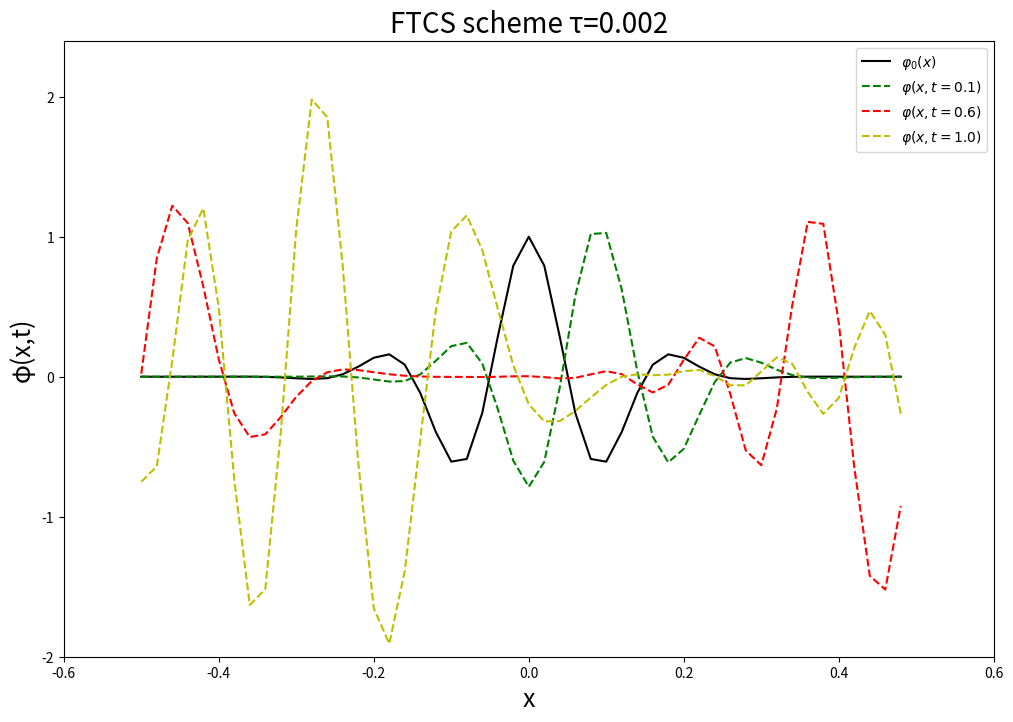
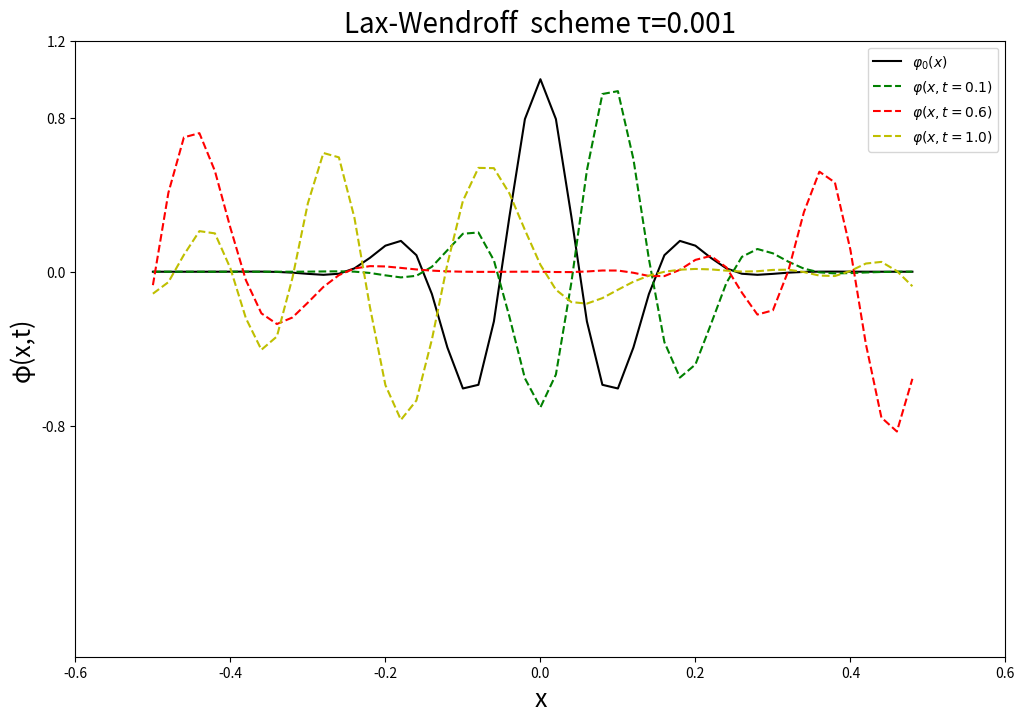
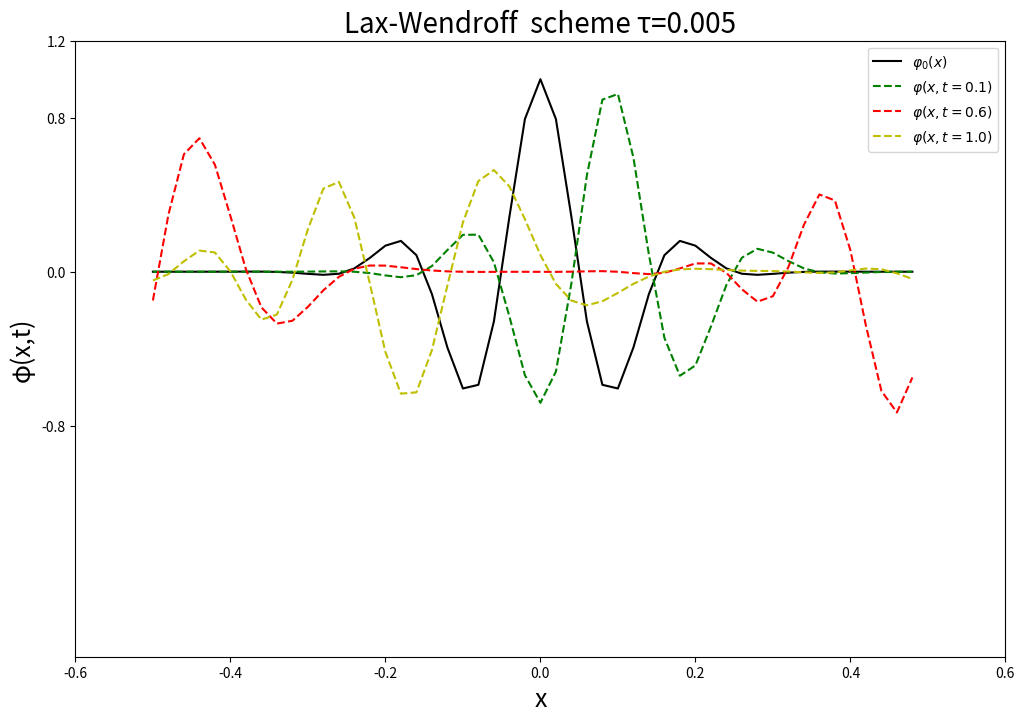
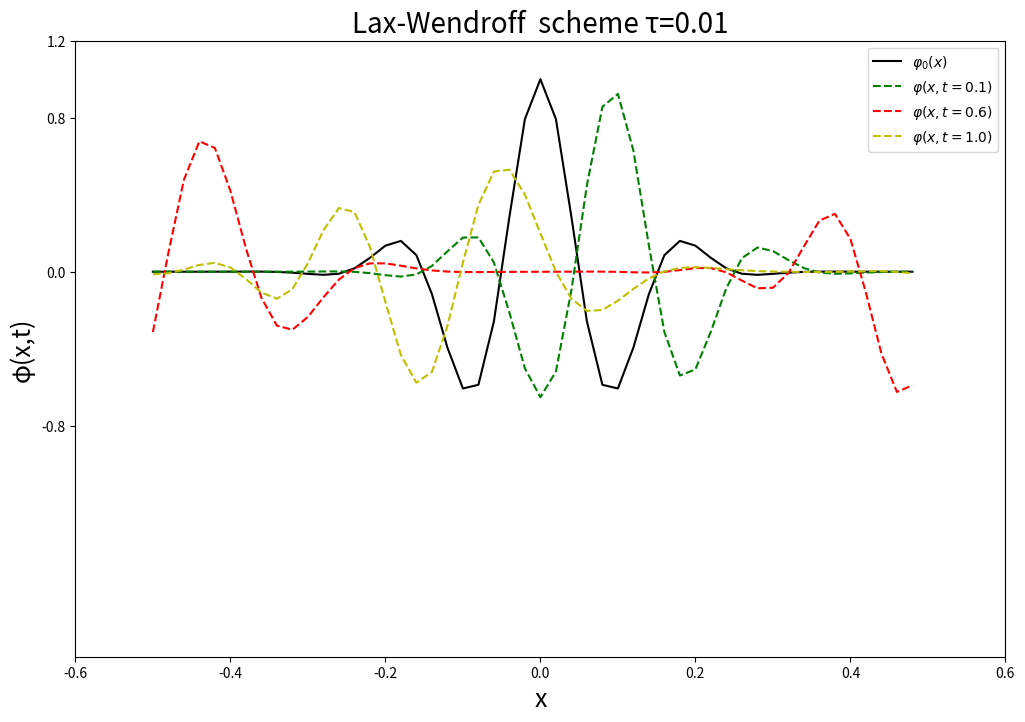
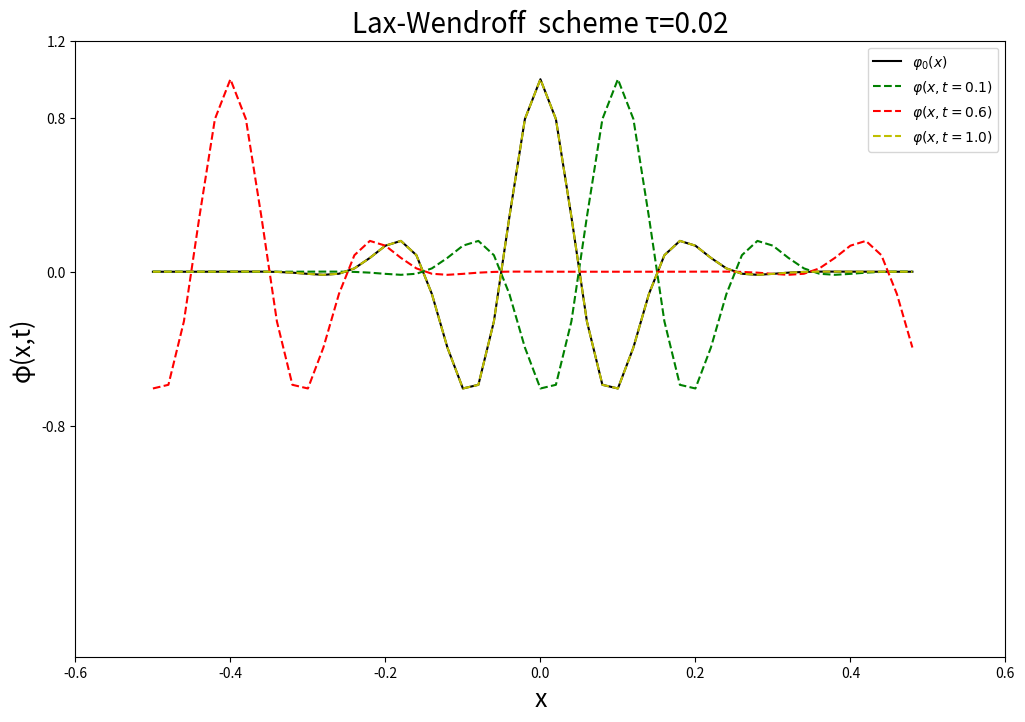
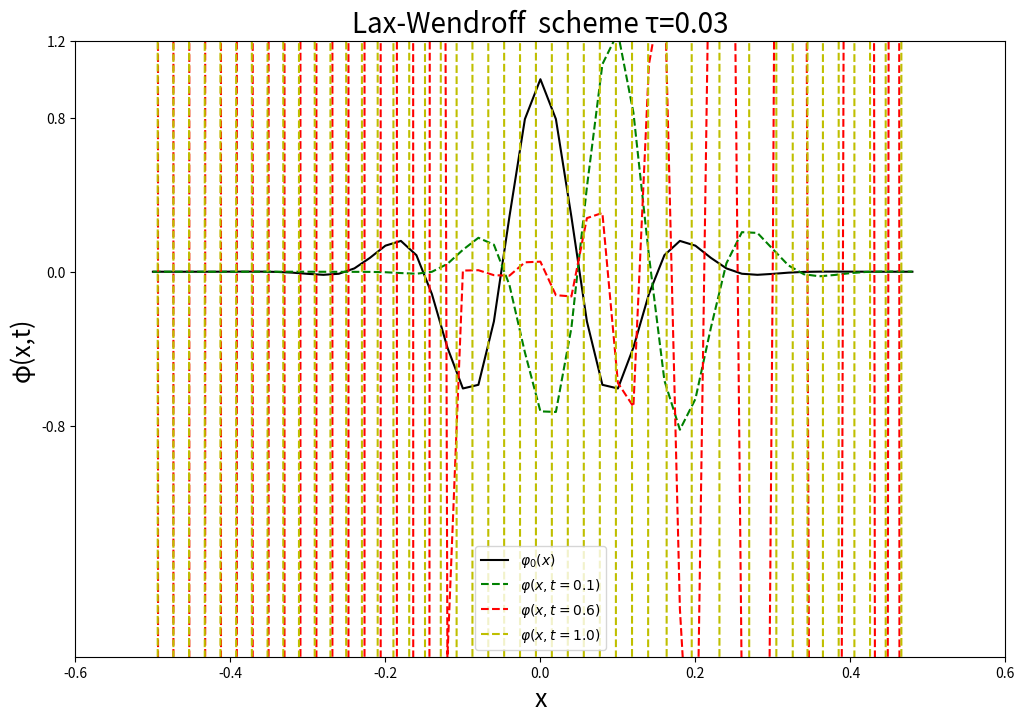

Write the Python code that produced these figures, in order.
# -*- coding: utf-8 -*-
"""
Created on Sun Nov 26 09:46:56 2017

@author: chen
"""
import math
import matplotlib.pyplot as plt
import numpy as np
#---------------------------初始系数--------------------------#
L = 1.
N = 50
h = L/N
c = 1.
sigma = 0.1
k_wave = math.pi/sigma

#-------------------------------------------------------------#
#---------------------FTCS------------------------------------#
def v(t):
    X=[]
    A=[]
    tau = 0.002
    coeff = -c*tau/(2.*h)
    for i in range(1,N+1):
        x = (i-1)*h - L/2.
        a = math.cos(k_wave*x)*math.exp(-x**2/(2.*sigma**2))
        X.append(x)
        A.append(a)
    
    for i in range(int(t/tau)):
        A_new = []
        for j in range(49):
            a_new = A[j] + coeff*(A[j+1] - A[j-1])
            A_new.append(a_new)
        A_new_bottom = A[49] + coeff*(A[0] - A[48])
        A_new.append(A_new_bottom)
        A = A_new
    return np.array(A)
#----------------画图程序-----------------------------#
def picture(number,y1,y2,y3,y4,r):
    plt.figure(figsize=(12,8))
    plt.subplot(number)
    X = np.linspace(-0.5,0.48,50)
    plt.plot(X,y1,'k-',label = r'$φ_{0}(x)$')
    plt.plot(X,y2,'g--',label = r'$φ(x,t=0.1)$')
    plt.plot(X,y3,'r--',label = r'$φ(x,t=0.6)$')
    plt.plot(X,y4,'y--',label = r'$φ(x,t=1.0)$')
    plt.xlabel('x',fontsize = 18)
    plt.ylabel('φ(x,t)',fontsize = 18)
    plt.title(str(r),fontsize = 20)
    plt.xlim(-0.6,0.6)
    plt.xticks([-0.6,-0.4,-0.2,0.0,0.2,0.4,0.6])
    plt.ylim(-2,2.4)
    plt.yticks([-2,-1,0,1,2])
    plt.legend()
    #plt.show()
    return plt.savefig(str(r)+'.png')
##-------------------画-图--------------------------#
picture(111,v(0.0),v(0.1),v(0.6),v(1.0),'FTCS scheme τ=0.002')  
#-------------------------Lax------------------------------#
def w(t,tau):
    X=[]
    B=[]
    coeff = -c*tau/(2.*h)  
    for i in range(1,N+1):
        x = (i-1)*h - L/2.
        b = math.cos(k_wave*x)*math.exp(-x**2/(2.*sigma**2))
        X.append(x)
        B.append(b)
    
    for i in range(int(t/tau)):
        B_new = []
        for j in range(49):
            b_new = 1./2*(B[j+1]+B[j-1]) + coeff*(B[j+1] - B[j-1])
            B_new.append(b_new)
        B_new_bottom = 1./2*(B[0]+B[48]) + coeff*(B[0] - B[48])
        B_new.append(B_new_bottom)
        B = B_new
    return B
#---------------画图----------------------#
def picture(y1,y2,y3,y4,r):
    plt.figure(figsize=(12,8))
    X = np.linspace(-0.5,0.48,50)
    plt.plot(X,y1,'k-',label = r'$φ_{0}(x)$')
    plt.plot(X,y2,'g--',label = r'$φ(x,t=0.1)$')
    plt.plot(X,y3,'r--',label = r'$φ(x,t=0.6)$')
    plt.plot(X,y4,'y--',label = r'$φ(x,t=1.0)$')
    plt.title(str(r),fontsize = 20)
    plt.xlabel('x',fontsize = 18)
    plt.ylabel('φ(x,t)',fontsize = 18)
    plt.xlim(-0.6,0.6)
    plt.xticks([-0.6,-0.4,-0.2,0.0,0.2,0.4,0.6])
    plt.ylim(-2,1.2)
    plt.yticks([-0.8,0,0.8,1.2])
    plt.legend()
    #plt.show()
    return plt.savefig(str(r)+'.png')
#------------画图-----------------------------------------------#
'''picture(w(0.0,0.001),w(0.1,0.001),w(0.6,0.001),w(1.0,0.001),'Lax  scheme τ=0.001')
picture(w(0.0,0.005),w(0.1,0.005),w(0.6,0.005),w(1.0,0.005),'Lax  scheme τ=0.005')
picture(w(0.0,0.01),w(0.1,0.01),w(0.6,0.01),w(1.0,0.01),'Lax  scheme τ=0.01')
picture(w(0.0,0.02),w(0.1,0.02),w(0.6,0.02),w(1.0,0.02),'Lax  scheme τ=0.02')'''

#--------------------Lax-Wendroff-----------------------------------------#
def u(t,tau):
    X=[]
    C=[]
    coeff = -1.*tau/(2.*h)  
    for i in range(1,N+1):
        x = (i-1)*h - L/2.
        c = math.cos(k_wave*x)*math.exp(-x**2/(2.*sigma**2))
        X.append(x)
        C.append(c)
    
    for i in range(int(t/tau)):
        C_new = []
        for j in range(49):
            c_new = C[j] + coeff*(C[j+1] - C[j-1]) + 2*(coeff**2)*(C[j+1]-2*C[j]+C[j-1])
            C_new.append(c_new)
        C_new_bottom = C[49] + coeff*(C[0] - C[48]) +2*(coeff**2)*(C[0]-2*C[49]+C[48])
        C_new.append(C_new_bottom)
        C = C_new
    return C

#---------------------------------------------------画图-----------------------------------#
picture(u(0.0,0.001),u(0.1,0.001),u(0.6,0.001),u(1.0,0.001),'Lax-Wendroff  scheme τ=0.001')
picture(u(0.0,0.005),u(0.1,0.005),u(0.6,0.005),u(1.0,0.005),'Lax-Wendroff  scheme τ=0.005')
picture(u(0.0,0.01),u(0.1,0.01),u(0.6,0.01),u(1.0,0.01),'Lax-Wendroff  scheme τ=0.01')
picture(u(0.0,0.02),u(0.1,0.02),u(0.6,0.02),u(1.0,0.02),'Lax-Wendroff  scheme τ=0.02')
picture(u(0.0,0.03),u(0.1,0.03),u(0.6,0.03),u(1.0,0.03),'Lax-Wendroff  scheme τ=0.03')
#picture(u(0.0,0.05),u(0.1,0.02),u(0.6,0.02),u(1.0,0.02),'Lax-Wendroff  scheme τ=0.05')
